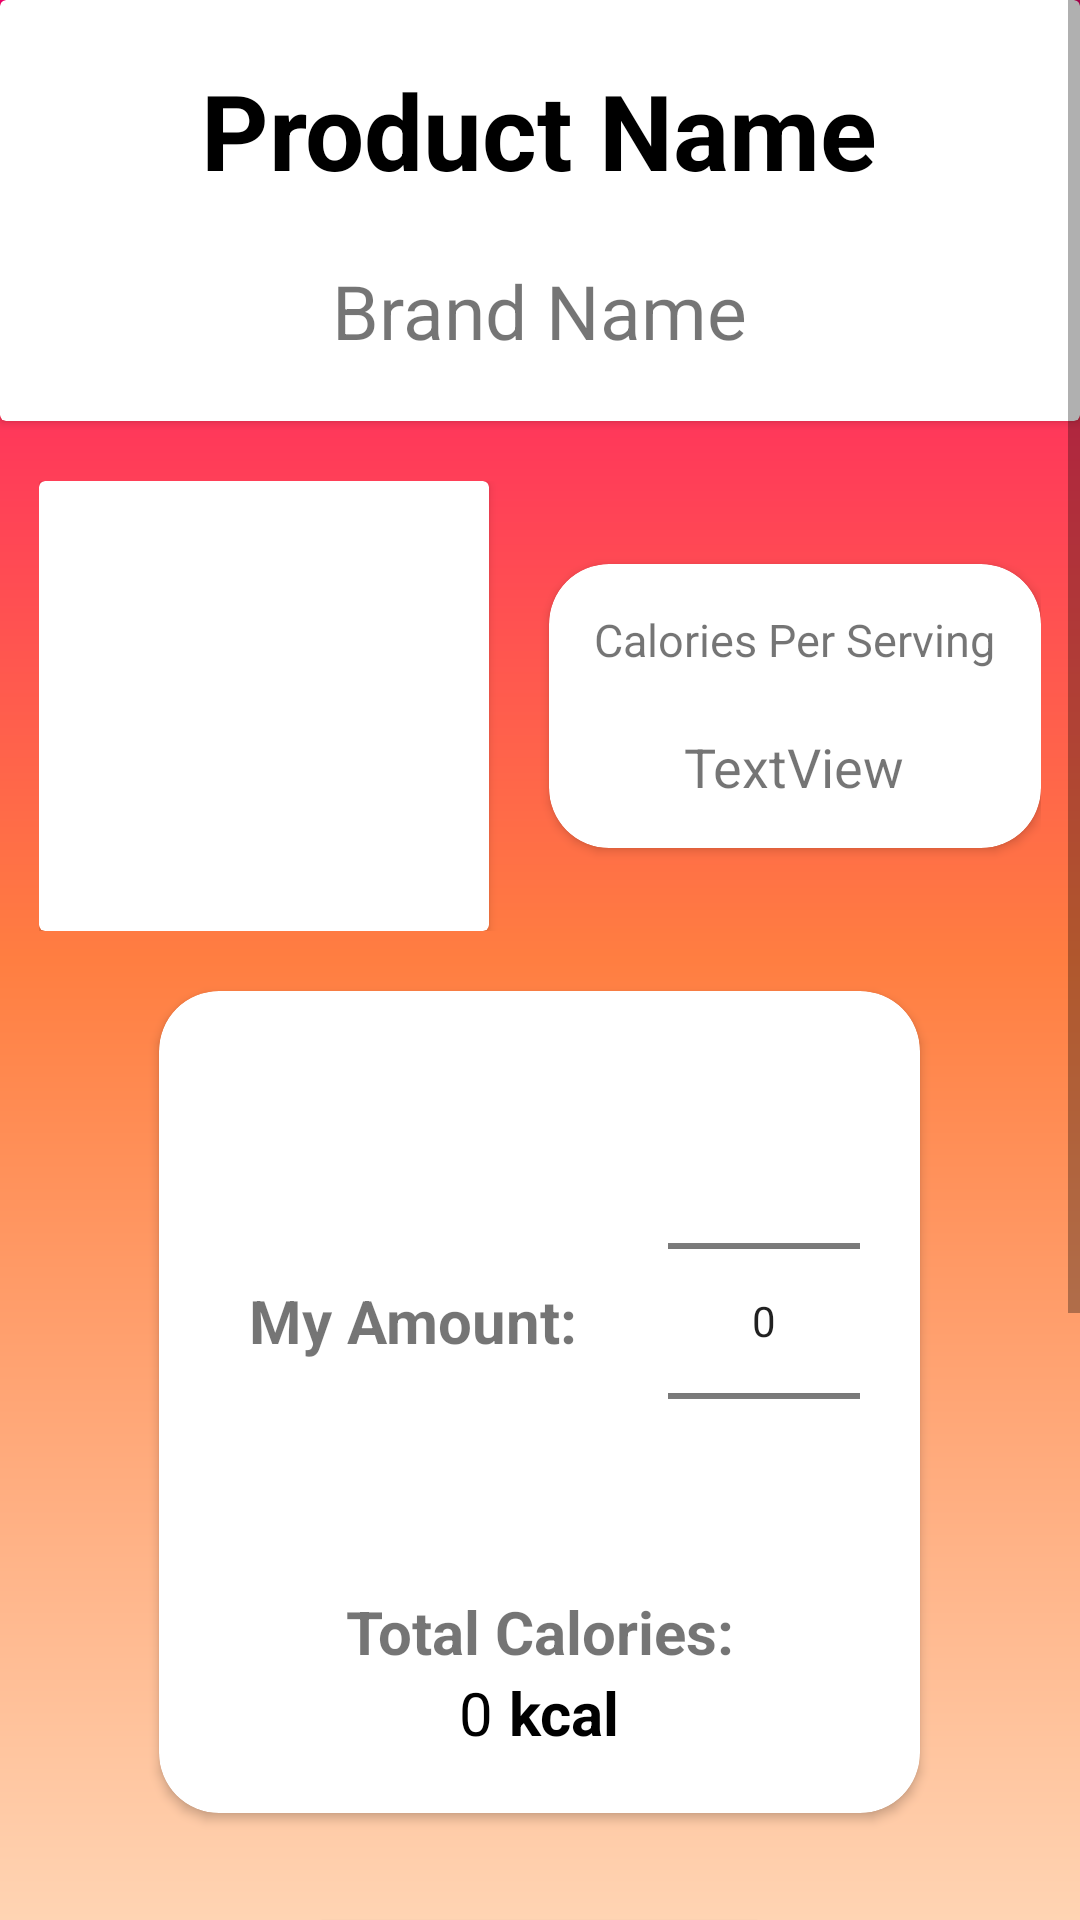

Layout XML and referenced resources for this Android screen:
<!-- AndroidManifest.xml: application theme Theme.HealthBuddies -->
<!-- res/layout/activity_displayfood.xml -->
<?xml version="1.0" encoding="utf-8"?>
<androidx.constraintlayout.widget.ConstraintLayout xmlns:android="http://schemas.android.com/apk/res/android"
xmlns:app="http://schemas.android.com/apk/res-auto"
xmlns:tools="http://schemas.android.com/tools"
android:layout_width="match_parent"
android:layout_height="match_parent"
android:background="@drawable/scannercusbgmain"
tools:context=".displayfood">

<ScrollView
    android:layout_width="match_parent"
    android:layout_height="match_parent">

    <LinearLayout
        android:layout_width="match_parent"
        android:layout_height="wrap_content"
        android:orientation="vertical">

        <androidx.cardview.widget.CardView
            android:layout_width="match_parent"
            android:layout_height="match_parent">

            <LinearLayout
                android:layout_width="match_parent"
                android:layout_height="match_parent"
                android:layout_marginBottom="20dp"
                android:orientation="vertical">

                <TextView
                    android:id="@+id/productNametxt"
                    android:layout_width="wrap_content"
                    android:layout_height="wrap_content"
                    android:layout_gravity="center"
                    android:layout_marginTop="20dp"
                    android:text="Product Name"
                    android:textAlignment="center"
                    android:textColor="@color/black"
                    android:textSize="35dp"
                    android:textStyle="bold" />

                <TextView
                    android:id="@+id/brandNametxt"
                    android:layout_width="wrap_content"
                    android:layout_height="wrap_content"
                    android:textAlignment="center"
                    android:layout_gravity="center"
                    android:layout_marginTop="20dp"
                    android:text="Brand Name"
                    android:textSize="25dp" />
            </LinearLayout>

        </androidx.cardview.widget.CardView>

        <LinearLayout
            android:layout_width="wrap_content"
            android:layout_height="wrap_content"
            android:layout_marginLeft="10dp"
            android:layout_marginRight="10dp"
            android:layout_gravity="center"
            android:layout_marginTop="20dp"
            android:orientation="horizontal">

            <androidx.cardview.widget.CardView
                android:layout_width="wrap_content"
                android:layout_height="wrap_content"
                android:layout_gravity="center">

                <ImageView
                    android:id="@+id/productimgv"
                    android:layout_width="150dp"
                    android:layout_height="150dp"
                    android:padding="10dp"
                    tools:srcCompat="@tools:sample/avatars" />
            </androidx.cardview.widget.CardView>

            <androidx.cardview.widget.CardView
                android:layout_width="wrap_content"
                android:layout_height="wrap_content"
                android:layout_marginLeft="20dp"
                android:layout_gravity="center"
                app:cardCornerRadius="20dp">


                <LinearLayout
                    android:layout_width="wrap_content"
                    android:layout_height="wrap_content"
                    android:layout_gravity="center"
                    android:orientation="vertical"
                    android:padding="15dp">

                    <TextView
                        android:id="@+id/servingsizetxt"
                        android:layout_width="wrap_content"
                        android:layout_height="wrap_content"
                        android:textSize="15dp"
                        android:text="Calories Per Serving" />

                    <TextView
                        android:id="@+id/productcaloriestv"
                        android:layout_width="wrap_content"
                        android:layout_height="wrap_content"
                        android:layout_gravity="center"
                        android:textSize="18dp"
                        android:layout_marginTop="20dp"
                        android:text="TextView" />
                </LinearLayout>
            </androidx.cardview.widget.CardView>

        </LinearLayout>


        <androidx.cardview.widget.CardView
            android:layout_width="wrap_content"
            android:layout_marginTop="20dp"
            android:id="@+id/myAmountCV"
            android:layout_gravity="center"
            app:cardCornerRadius="20dp"
            android:layout_height="wrap_content" >

            <LinearLayout
                android:layout_width="wrap_content"
                android:padding="20dp"
                android:layout_height="wrap_content"
                android:orientation="vertical">

                <LinearLayout
                    android:layout_width="wrap_content"
                    android:layout_height="wrap_content"
                    android:orientation="horizontal">

                    <TextView
                        android:layout_width="wrap_content"
                        android:layout_height="wrap_content"
                        android:layout_gravity="center"
                        android:layout_weight="1"
                        android:layout_marginRight="20dp"
                        android:padding="10dp"
                        android:textStyle="bold"
                        android:textSize="20dp"
                        android:text="My Amount:" />

                    <NumberPicker
                        android:id="@+id/dialogNumberPicker"
                        android:layout_width="wrap_content"
                        android:layout_height="wrap_content" />

                </LinearLayout>

                <TextView
                    android:layout_width="match_parent"
                    android:textStyle="bold"
                    android:textSize="20dp"
                    android:textAlignment="center"
                    android:layout_height="wrap_content"
                    android:text="Total Calories:" />

                <LinearLayout
                    android:layout_width="wrap_content"
                    android:layout_height="wrap_content"
                    android:layout_gravity="center"
                    android:orientation="horizontal">

                    <TextView
                        android:id="@+id/totalCaloriestxt"
                        android:layout_width="wrap_content"
                        android:layout_height="wrap_content"
                        android:layout_gravity="center"
                        android:text="0"
                        android:textColor="@color/black"
                        android:textSize="20dp"
                        android:textAlignment="center" />

                    <TextView
                        android:layout_width="match_parent"
                        android:textAlignment="center"
                        android:layout_gravity="center"
                        android:textStyle="bold"
                        android:textSize="20dp"
                        android:textColor="@color/black"
                        android:layout_height="wrap_content"
                        android:text=" kcal" />
                </LinearLayout>

            </LinearLayout>

        </androidx.cardview.widget.CardView>

        <Button
            android:id="@+id/addbtn"
            android:layout_marginTop="30dp"
            android:layout_width="wrap_content"
            android:layout_gravity="center"
            android:backgroundTint="@color/scangreen"
            android:layout_marginBottom="20dp"
            android:layout_height="wrap_content"
            android:text="Add Food to Diary" />

        <androidx.cardview.widget.CardView
            android:layout_width="wrap_content"
            android:layout_height="wrap_content"
            android:layout_gravity="center"
            android:layout_marginTop="20dp"
            android:layout_marginBottom="30dp"
            app:cardBackgroundColor="@color/teal_200"
            app:cardCornerRadius="20dp">

            <LinearLayout
                android:layout_width="match_parent"
                android:layout_height="match_parent"
                android:orientation="horizontal"
                android:padding="20dp">

                <androidx.cardview.widget.CardView
                    android:layout_width="wrap_content"
                    android:layout_height="wrap_content"
                    android:layout_gravity="center"
                    android:layout_marginRight="30dp"
                    app:cardCornerRadius="20dp">

                    <LinearLayout
                        android:layout_width="wrap_content"
                        android:layout_height="wrap_content"
                        android:orientation="vertical"
                        android:padding="20dp">

                        <TextView
                            android:layout_width="wrap_content"
                            android:layout_height="wrap_content"
                            android:text="Ingredients"
                            android:textSize="25dp" />

                        <TextView
                            android:id="@+id/productIngredienttv"
                            android:layout_width="120dp"
                            android:layout_height="wrap_content"
                            android:layout_marginTop="20dp"
                            android:text="TextView" />
                    </LinearLayout>

                </androidx.cardview.widget.CardView>

                <androidx.cardview.widget.CardView
                    android:layout_width="wrap_content"
                    android:layout_height="wrap_content"
                    app:cardCornerRadius="20dp">

                    <LinearLayout
                        android:layout_width="wrap_content"
                        android:layout_height="wrap_content"
                        android:orientation="vertical"
                        android:padding="20dp">

                        <TextView
                            android:layout_width="wrap_content"
                            android:layout_height="wrap_content"
                            android:text="Allergies"
                            android:textSize="25dp" />

                        <TextView
                            android:id="@+id/productalergiestv"
                            android:layout_width="wrap_content"
                            android:layout_height="wrap_content"
                            android:layout_marginTop="20dp"
                            android:text="TextView"
                            android:textColor="@color/scanred"
                            android:textSize="15sp"
                            android:textStyle="bold" />
                    </LinearLayout>
                </androidx.cardview.widget.CardView>

            </LinearLayout>

        </androidx.cardview.widget.CardView>
    </LinearLayout>
</ScrollView>
</androidx.constraintlayout.widget.ConstraintLayout>
<!-- resources referenced by this layout -->
<resources>
  <color name="black">#FF000000</color>
  <color name="scangreen">#039447</color>
  <color name="scanred">#C43C27</color>
  <color name="teal_200">#FF03DAC5</color>
  <!-- drawable scannercusbgmain (drawable) -->
  <?xml version="1.0" encoding="utf-8"?>
  <shape xmlns:android="http://schemas.android.com/apk/res/android" android:shape="rectangle">
  
      <gradient
          android:startColor="@color/hot_pink"
          android:centerColor="@color/orange"
          android:endColor="#FFD4B3"
          android:angle="270"/>
  
  
  </shape>
  <style name="Theme.HealthBuddies" parent="Theme.MaterialComponents.DayNight.DarkActionBar">
          
          <item name="colorPrimary">#0C7088</item>
          <item name="colorPrimaryVariant">@color/black</item>
          <item name="colorOnPrimary">@color/black</item>
          
          <item name="colorSecondary">@color/teal_200</item>
          <item name="colorSecondaryVariant">@color/teal_700</item>
          <item name="colorOnSecondary">@color/black</item>
          
          <item name="android:statusBarColor">@color/black</item>
          
      </style>
  <color name="hot_pink">#FF006E</color>
  <color name="orange">#FF7E41</color>
  <color name="teal_700">#FF018786</color>
</resources>
